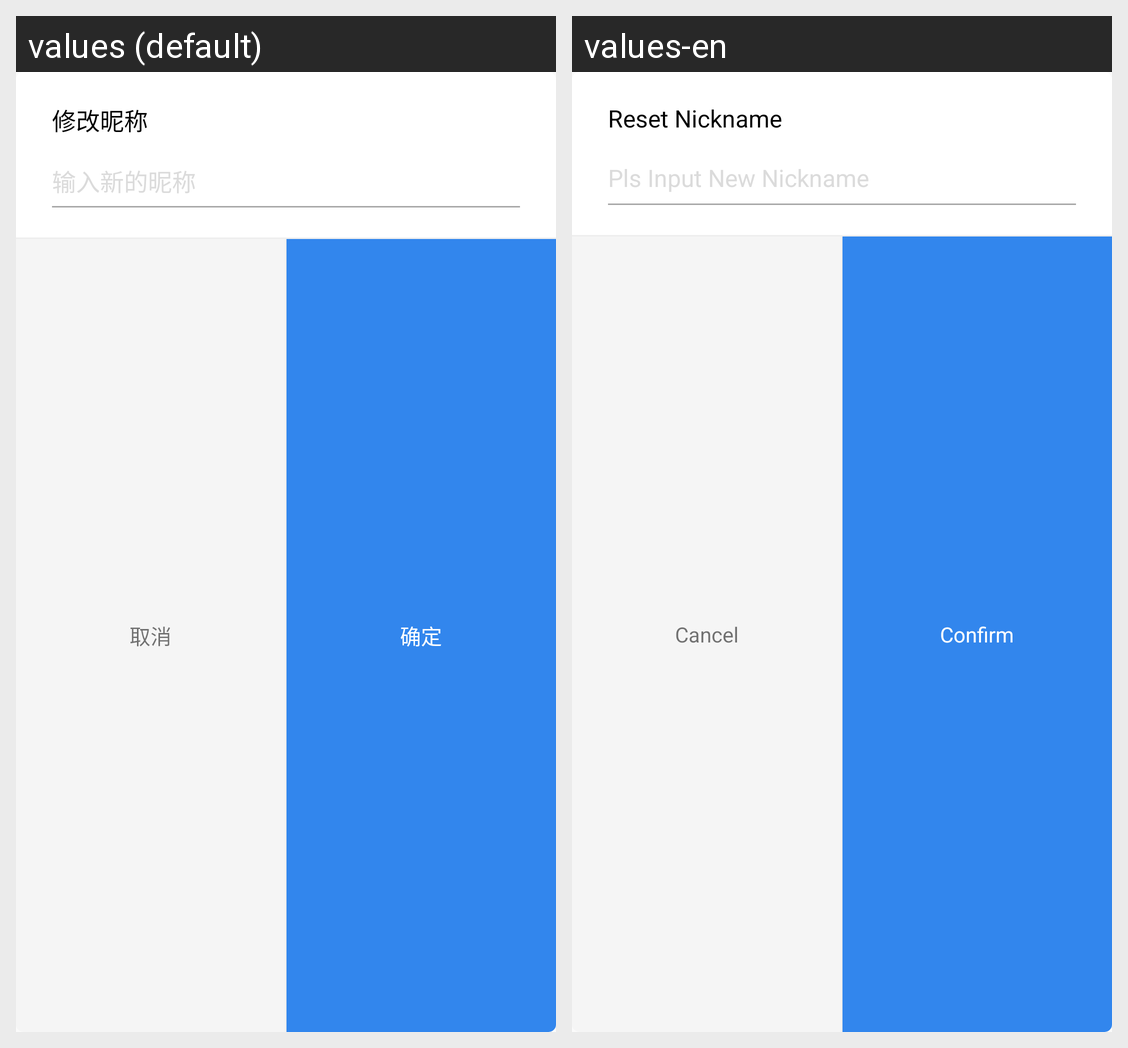

The same Android screen rendered under two of its app's locales, left to right. List the strings drawn on it with the default value and each locale's translation.
Android screen res/layout/dialog_update_nickname.xml rendered under 2 locales, left to right: values (default), values-en. Device: Nexus 5 (rendered at 1080×1920; each locale shown at half size, 540×960, under a caption strip naming it); theme SACTheme.
Strings drawn on this screen, with the default value and each locale's value (text and hints the layout hard-codes, and strings that could not be matched under every locale, appear in the picture but are not listed):

modify_nickname
  values: 修改昵称
  values-en: Reset Nickname

enter_a_new_nickname
  values: 输入新的昵称
  values-en: Pls Input New Nickname

cancel
  values: 取消
  values-en: Cancel

confirm_dialog
  values: 确定
  values-en: Confirm
